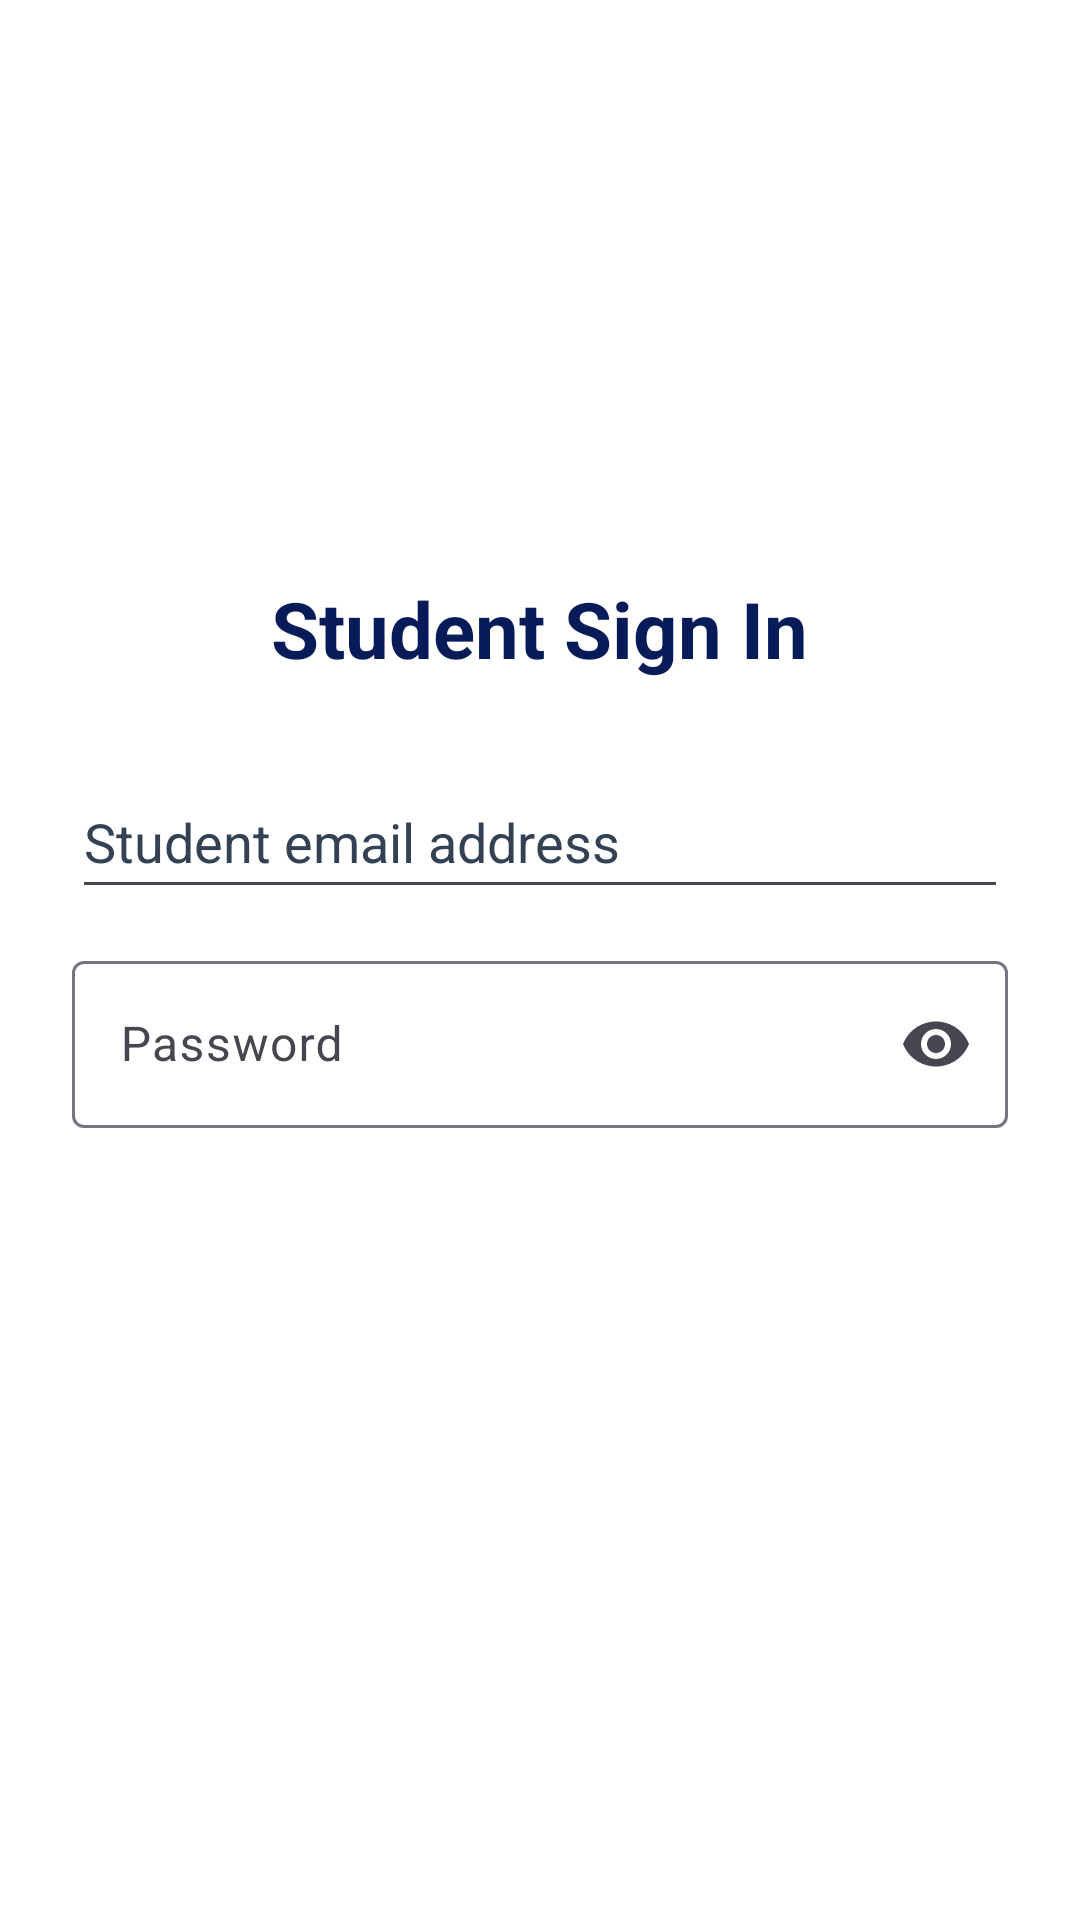

Write the Android layout XML for this screen, with the resource values it uses.
<!-- AndroidManifest.xml: application theme Theme.StudentMarketplace -->
<!-- res/layout/fragment_sign_in.xml -->
<LinearLayout
    xmlns:android="http://schemas.android.com/apk/res/android"
    xmlns:app="http://schemas.android.com/apk/res-auto"
    android:layout_width="match_parent"
    android:layout_height="match_parent"
    android:orientation="vertical"
    android:gravity="center"
    android:padding="24dp">

    
    <TextView
        android:layout_width="wrap_content"
        android:layout_height="wrap_content"
        android:text="Student Sign In"
        android:textSize="26sp"
        android:textStyle="bold"
        android:layout_marginBottom="28dp" />

    
    <EditText
        android:id="@+id/etSignInEmail"
        android:layout_width="match_parent"
        android:layout_height="wrap_content"
        android:minHeight="48dp"
        android:hint="Student email address"
        android:inputType="textEmailAddress"
        android:autofillHints="emailAddress" />

    
    <com.google.android.material.textfield.TextInputLayout
        android:layout_width="match_parent"
        android:layout_height="wrap_content"
        android:layout_marginTop="12dp"
        app:endIconMode="password_toggle">

        
        <com.google.android.material.textfield.TextInputEditText
            android:id="@+id/etSignInPassword"
            android:layout_width="match_parent"
            android:layout_height="wrap_content"
            android:minHeight="48dp"
            android:hint="Password"
            android:inputType="textPassword"
            android:autofillHints="password" />

    </com.google.android.material.textfield.TextInputLayout>

    
    <Button
        android:id="@+id/btnSignIn"
        style="@style/StudentMarketplace.PrimaryButton"
        android:layout_width="match_parent"
        android:layout_height="wrap_content"
        android:minHeight="48dp"
        android:text="Sign In"
        android:layout_marginTop="24dp" />

</LinearLayout>
<!-- resources referenced by this layout -->
<resources>
  <style name="StudentMarketplace.PrimaryButton" parent="Widget.Material3.Button">
          <item name="backgroundTint">@color/brand_blue</item>
          <item name="android:textColor">@color/brand_white</item>
          <item name="cornerRadius">12dp</item>
      </style>
  <style name="Theme.StudentMarketplace" parent="Base.Theme.StudentMarketplace" />
  <color name="brand_blue">#073BAE</color>
  <color name="brand_white">#FFFFFF</color>
  <style name="Base.Theme.StudentMarketplace" parent="Theme.Material3.DayNight.NoActionBar">
  
          <item name="colorPrimary">@color/brand_blue</item>
          <item name="colorOnPrimary">@color/brand_white</item>
          <item name="colorSecondary">#FF9800</item>
          <item name="colorOnSecondary">@color/brand_navy</item>
  
          <item name="android:colorBackground">@color/brand_white</item>
          <item name="android:textColorPrimary">@color/text_primary</item>
          
          <item name="android:textColorHint">@color/text_secondary</item>
          
          <item name="android:textColor">@color/text_primary</item>
  
          <item name="android:statusBarColor">@color/brand_navy</item>
          <item name="android:navigationBarColor">@color/brand_navy</item>
      </style>
  <color name="brand_navy">#071B59</color>
  <color name="text_primary">#071B59</color>
  <color name="text_secondary">#344054</color>
</resources>
